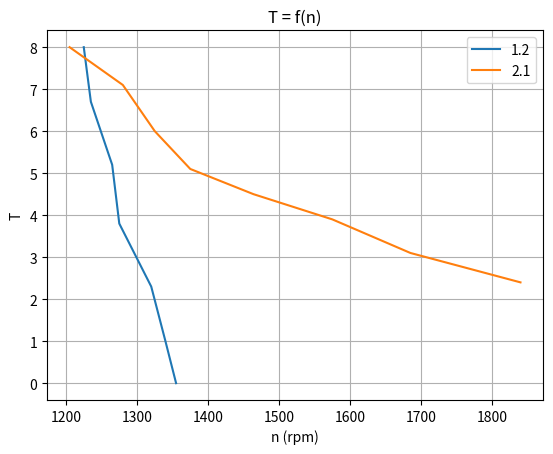

Here is the Python script that generated this plot:
import matplotlib.pyplot as plt
import numpy as np

def mechanical_power(T, rpm):
	omega = 2 * np.pi * rpm / 60
	return T * omega

rpm12 = [1355, 1340, 1320, 1275, 1265, 1235, 1225]
T12 = [0, 1, 2.3, 3.8, 5.2, 6.7, 8.0]
P12 = [0, 0, 0, 0, 0, 0, 0]

rpm21 = [1840, 1685, 1575, 1464, 1375, 1325, 1280, 1205]
T21 = [2.4, 3.1, 3.9, 4.5, 5.1, 6.0, 7.1, 8]
P21 = [0, 0, 0, 0, 0, 0, 0, 0]

for i in range(len(rpm12)):
	P12[i] = mechanical_power(T12[i], rpm12[i])

for i in range(len(rpm21)):
	P21[i] = mechanical_power(T21[i], rpm21[i])

# Create the plot
plt.plot(P12, rpm12, label='1.2')
plt.plot(P21, rpm21, label='2.1')
plt.title('n = f(P_out)')
plt.xlabel('P_out')
plt.ylabel('n (rpm)')
plt.legend()
plt.grid(True)

# Display the plot
plt.savefig("th-p.svg", dpi=300, bbox_inches='tight', transparent=False)
plt.clf()

# Create the plot
plt.plot(rpm12, T12, label='1.2')
plt.plot(rpm21, T21, label='2.1')
plt.title('T = f(n)')
plt.xlabel('n (rpm)')
plt.ylabel('T')
plt.legend()
plt.grid(True)

# Display the plot
plt.savefig("tt-n.svg", dpi=300, bbox_inches='tight', transparent=False)

If13 = [0.55, 0.36, 0.30, 0.26, 0.15, 0.13]

1295, 1400, 1500, 1600, 1700, 1800, 